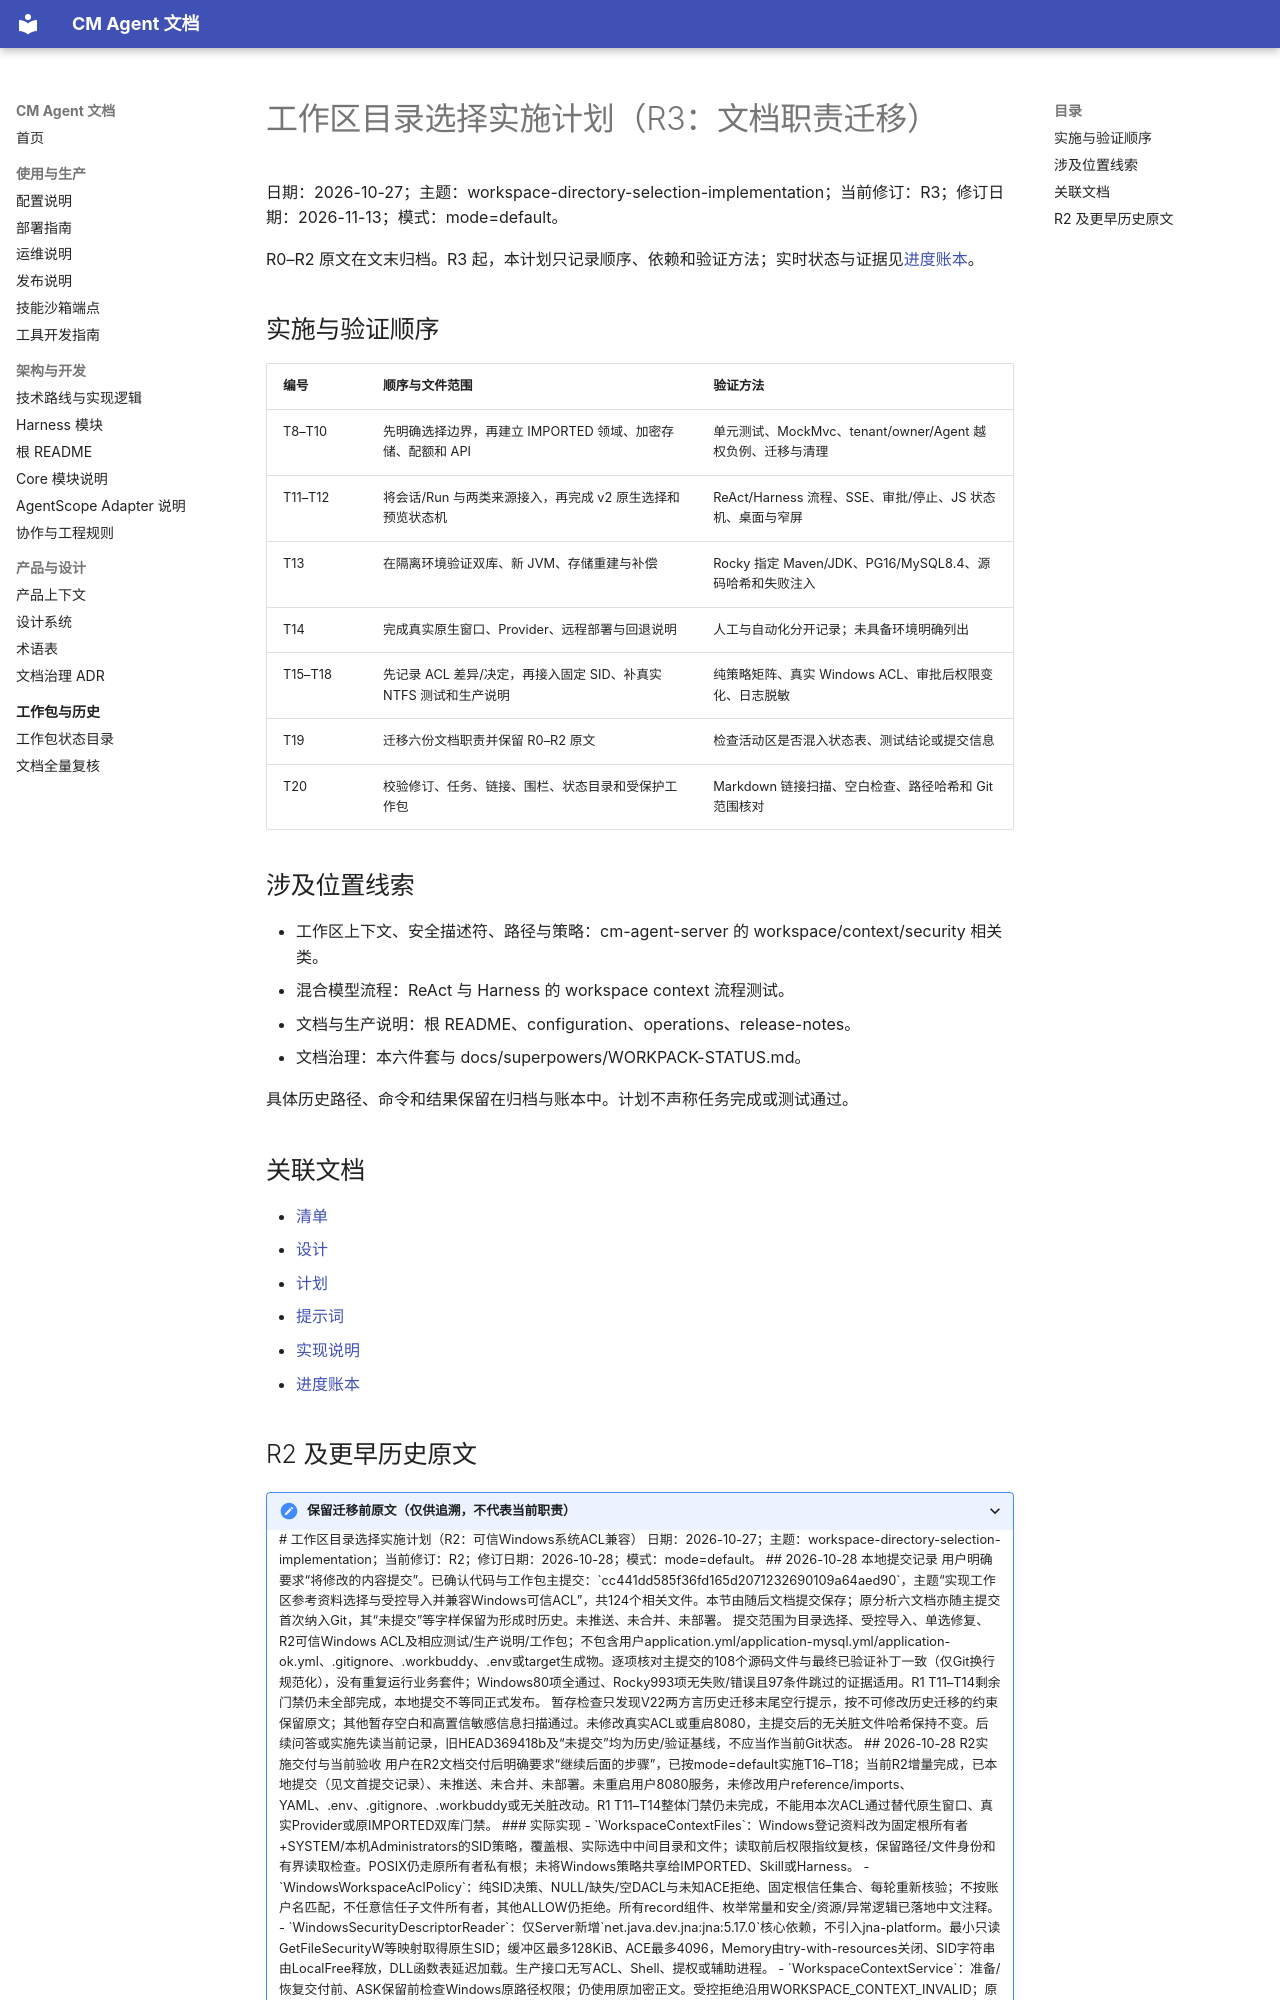

repository: cmming/cm-agent · page: superpowers/plans/2026-10-27-workspace-directory-selection-implementation/index.html · generator: mkdocs

# 工作区目录选择实施计划（R3：文档职责迁移）

日期：2026-10-27；主题：workspace-directory-selection-implementation；当前修订：R3；修订日期：2026-11-13；模式：mode=default。

R0–R2 原文在文末归档。R3 起，本计划只记录顺序、依赖和验证方法；实时状态与证据见[进度账本](../progress/2026-10-27-workspace-directory-selection-implementation-ledger.md)。

## 实施与验证顺序

| 编号 | 顺序与文件范围 | 验证方法 |
|---|---|---|
| T8–T10 | 先明确选择边界，再建立 IMPORTED 领域、加密存储、配额和 API | 单元测试、MockMvc、tenant/owner/Agent 越权负例、迁移与清理 |
| T11–T12 | 将会话/Run 与两类来源接入，再完成 v2 原生选择和预览状态机 | ReAct/Harness 流程、SSE、审批/停止、JS 状态机、桌面与窄屏 |
| T13 | 在隔离环境验证双库、新 JVM、存储重建与补偿 | Rocky 指定 Maven/JDK、PG16/MySQL8.4、源码哈希和失败注入 |
| T14 | 完成真实原生窗口、Provider、远程部署与回退说明 | 人工与自动化分开记录；未具备环境明确列出 |
| T15–T18 | 先记录 ACL 差异/决定，再接入固定 SID、补真实 NTFS 测试和生产说明 | 纯策略矩阵、真实 Windows ACL、审批后权限变化、日志脱敏 |
| T19 | 迁移六份文档职责并保留 R0–R2 原文 | 检查活动区是否混入状态表、测试结论或提交信息 |
| T20 | 校验修订、任务、链接、围栏、状态目录和受保护工作包 | Markdown 链接扫描、空白检查、路径哈希和 Git 范围核对 |

## 涉及位置线索

- 工作区上下文、安全描述符、路径与策略：cm-agent-server 的 workspace/context/security 相关类。
- 混合模型流程：ReAct 与 Harness 的 workspace context 流程测试。
- 文档与生产说明：根 README、configuration、operations、release-notes。
- 文档治理：本六件套与 docs/superpowers/WORKPACK-STATUS.md。

具体历史路径、命令和结果保留在归档与账本中。计划不声称任务完成或测试通过。

## 关联文档

- [清单](../checklists/2026-10-27-workspace-directory-selection-implementation-checklist.md)
- [设计](../specs/2026-10-27-workspace-directory-selection-implementation-design.md)
- [计划](../plans/2026-10-27-workspace-directory-selection-implementation.md)
- [提示词](../prompts/2026-10-27-workspace-directory-selection-implementation-prompt.md)
- [实现说明](../implementation/2026-10-27-workspace-directory-selection-implementation-implementation-design.md)
- [进度账本](../progress/2026-10-27-workspace-directory-selection-implementation-ledger.md)

## R2 及更早历史原文

<details>
<summary>保留迁移前原文（仅供追溯，不代表当前职责）</summary>

# 工作区目录选择实施计划（R2：可信Windows系统ACL兼容）

日期：2026-10-27；主题：workspace-directory-selection-implementation；当前修订：R2；修订日期：2026-10-28；模式：mode=default。

## 2026-10-28 本地提交记录

用户明确要求“将修改的内容提交”。已确认代码与工作包主提交：`cc441dd585f36fd165d2071232690109a64aed90`，主题“实现工作区参考资料选择与受控导入并兼容Windows可信ACL”，共124个相关文件。本节由随后文档提交保存；原分析六文档亦随主提交首次纳入Git，其“未提交”等字样保留为形成时历史。未推送、未合并、未部署。

提交范围为目录选择、受控导入、单选修复、R2可信Windows ACL及相应测试/生产说明/工作包；不包含用户application.yml/application-mysql.yml/application-ok.yml、.gitignore、.workbuddy、.env或target生成物。逐项核对主提交的108个源码文件与最终已验证补丁一致（仅Git换行规范化），没有重复运行业务套件；Windows80项全通过、Rocky993项无失败/错误且97条件跳过的证据适用。R1 T11–T14剩余门禁仍未全部完成，本地提交不等同正式发布。

暂存检查只发现V22两方言历史迁移末尾空行提示，按不可修改历史迁移的约束保留原文；其他暂存空白和高置信敏感信息扫描通过。未修改真实ACL或重启8080，主提交后的无关脏文件哈希保持不变。后续问答或实施先读当前记录，旧HEAD369418b及“未提交”均为历史/验证基线，不应当作当前Git状态。

## 2026-10-28 R2实施交付与当前验收

用户在R2文档交付后明确要求“继续后面的步骤”，已按mode=default实施T16–T18；当前R2增量完成，已本地提交（见文首提交记录）、未推送、未合并、未部署。未重启用户8080服务，未修改用户reference/imports、YAML、.env、.gitignore、.workbuddy或无关脏改动。R1 T11–T14整体门禁仍未完成，不能用本次ACL通过替代原生窗口、真实Provider或原IMPORTED双库门禁。

### 实际实现

- `WorkspaceContextFiles`：Windows登记资料改为固定根所有者+SYSTEM/本机Administrators的SID策略，覆盖根、实际选中中间目录和文件；读取前后权限指纹复核，保留路径/文件身份和有界读取检查。POSIX仍走原所有者私有根；未将Windows策略共享给IMPORTED、Skill或Harness。
- `WindowsWorkspaceAclPolicy`：纯SID决策、NULL/缺失/空DACL与未知ACE拒绝、固定根信任集合、每轮重新核验；不按账户名匹配，不任意信任子文件所有者，其他ALLOW仍拒绝。所有record组件、枚举常量和安全/资源/异常逻辑已落地中文注释。
- `WindowsSecurityDescriptorReader`：仅Server新增`net.java.dev.jna:jna:5.17.0`核心依赖，不引入jna-platform。最小只读GetFileSecurityW等映射取得原生SID；缓冲区最多128KiB、ACE最多4096，Memory由try-with-resources关闭、SID字符串由LocalFree释放，DLL函数表延迟加载。生产接口无写ACL、Shell、提权或辅助进程。
- `WorkspaceContextService`：准备/恢复交付前、ASK保留前检查Windows原路径权限；仍使用原加密正文。受控拒绝沿用WORKSPACE_CONTEXT_INVALID；原生组件、身份解析、结构、资源释放或超时的基础设施失败沿用WORKSPACE_CONTEXT_UNAVAILABLE，具体固定中文原因和稳定reason与同号errorId日志关联；原始系统消息、路径、正文、完整ACL/SID列表不进入响应/诊断。
- 两个新测试类为`WorkspaceWindowsAclPolicyTest`与`WindowsWorkspaceAclTest`；扩展`WorkspaceContextServiceTest`及`HarnessWorkspaceContextFlowTest`，ReAct继承同一真实合同。只在自建随机根写合成ACL并恢复/清理，不操作用户真实目录。README、configuration、operations、release-notes已说明适用范围、部署JNA/重启、保留可信系统权限、普通组仍拒绝和仅回退R2的边界。

### 实施细化（不新增需求修订）

| 编号 | 采用与依据 |
|---|---|
| E4 | SID解析采用JNA核心5.17.0+最小只读Win32映射，而不是jna-platform、账户名或Shell。实际依赖树只新增这一项；重打包后BOOT-INF/lib包含jna-5.17.0.jar |
| E5 | 源文件删除仍保留R0原快照恢复合同：恢复不读正文，只检查仍存在的原选中路径及存活祖先；根缺失/不可信或仍存在对象ACL无法核验则拒绝。删除不是将无法解析的现存安全描述符当成成功；不读取替代文件 |
| E6 | 旧Windows合成夹具仅设根私有、无OI/CI继承，新增逐文件检查暴露默认子ACL；仅修正测试根继承。真实继承夹具使用测试专用SetNamedSecurityInfoW按Windows规则传播，不在生产暴露写接口 |
| E7 | 本机脏application已启用imports并使用占位符，旧Harness夹具无法解析CM_AGENT_WORKSPACE_IMPORT_ROOT；改为独占随机空输入卷/内存随机密钥并关闭该夹具导入，结束清理，不修改用户配置 |
| E8 | 正文读取与恢复/交付前权限复核各阶段使用现有read-timeout，在原生调用前后及循环检查；不把模型/审计等待算成文件读取预算，不能抢占已经进入内核的单次调用；超时结果不交付，无后台重试。仅验证当前Windows/JDK21组合，未声称所有OS/语言/架构均实测 |

### 最终验证与证据

| 环境/命令 | 实际结果 |
|---|---|
| 本机`java -version`、`mvn -v` | Microsoft JDK21.0.11，Maven3.9.4；JVM报告Windows10/amd64 |
| `mvn -q -pl cm-agent-server dependency:tree -Dincludes=net.java.dev.jna:*` | 最终解析JNA5.17.0，未引入jna-platform；POM仅server变化 |
| Java21定向：`mvn -q -pl cm-agent-server -am -Dtest=WorkspaceWindowsAclPolicyTest,WindowsWorkspaceAclTest,WorkspaceContextServiceTest,HarnessWorkspaceContextFlowTest,ReActWorkspaceSelectionFlowTest -Dsurefire.failIfNoSpecifiedTests=false test` | 80项，失败/错误/跳过均0；分别10/8/18/22/22项，PowerShell实际调用时含点或逗号的-D参数整体加引号 |
| 真实Windows NTFS/原生API | 所有者+SYSTEM+Administrators及真实继承成功；普通组在根/子目录/文件的权限拒绝；NULL/空DACL拒绝；OS DENY不绕过；128次读取后移动文件成功；模拟释放失败实际先释放并准确分类 |
| 两策略真实Spring/AgentScope+回环模型 | SELECTED首发及原快照审批成功；审批后普通主体获得写权限时，恢复失败、模型请求不增加、工具副作用为0；并非真实外部Provider验收 |
| `ssh rocky`指定Maven3.9.9/JDK21.0.7容器定向 | 80项，失败/错误0，Windows条件跳过15项（65执行通过）；不计作Windows通过 |
| 同容器`mvn -q -pl cm-agent-server test` | 993项，失败/错误0，条件跳过97项（896执行通过）；未开启R1显式live/JDBC门禁，不能替代T13/T14未验部分 |
| 同容器`mvn -q -pl cm-agent-server -DskipTests package spring-boot:repackage` | 成功；可执行JAR确认包含JNA5.17.0。单独执行repackage因未在同生命周期执行package失败，已按正确命令重做；未改变全局打包插件 |

Rocky目录`/tmp/cm-agent-workspace-acl-r2-20261028-8c21ef`，HEAD为`369418b3bdc08b096de7854f9d04c982ec8be050`；108个实际脏源码文件，最终清单SHA256为`b2c369a7fd4e6eb3f562251b5fdad0db7a5a2ea55fe2529c8574f506f00f48a4`，解包后逐一touch，UTC时间`2026-10-28T08:26:19Z`，测试/打包后逐文件内容哈希复核一致。只传必要源码，未传用户YAML/.env/.workbuddy。中间完整Server992项/跳过96项通过后新增具体错误分类，故重新验证最终Windows80项和Rocky993项，不拿中间快照替代最终补丁。

本机忽略目录`target/workspace-acl-r2-implementation-20261028`保存baseline、windows-final.log、windows-summary.json、remote-summary.json、两次源清单和校验脚本；不提交日志或生成物。早期命令有PowerShell未整体引用-D点号参数造成Maven解析失败，已修正；最初Windows夹具继承断言和旧子ACL失败、Spring imports占位符失败均如上修正，失败轮不计为通过。
